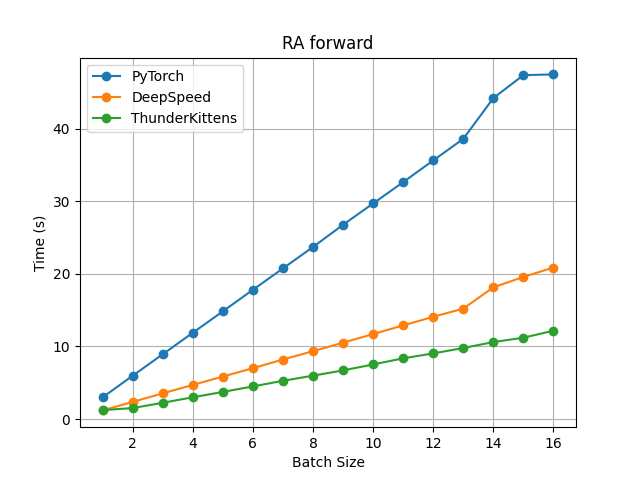

The file beside this chart, header and first rows:
batch_size, PyTorch(FW), DS(FW), TK(FW)
1, 2.988, 1.193, 1.229
2, 5.961, 2.356, 1.513
3, 8.926, 3.543, 2.239
4, 11.88, 4.7, 2.997
5, 14.83, 5.85, 3.736
6, 17.81, 7.01, 4.494
7, 20.75, 8.199, 5.271
8, 23.7, 9.351, 5.977
9, 26.76, 10.52, 6.701
10, 29.7, 11.71, 7.521
11, 32.63, 12.9, 8.365
12, 35.63, 14.09, 9.044
13, 38.59, 15.21, 9.788
14, 44.21, 18.15, 10.6
15, 47.37, 19.57, 11.21
16, 47.48, 20.87, 12.17
